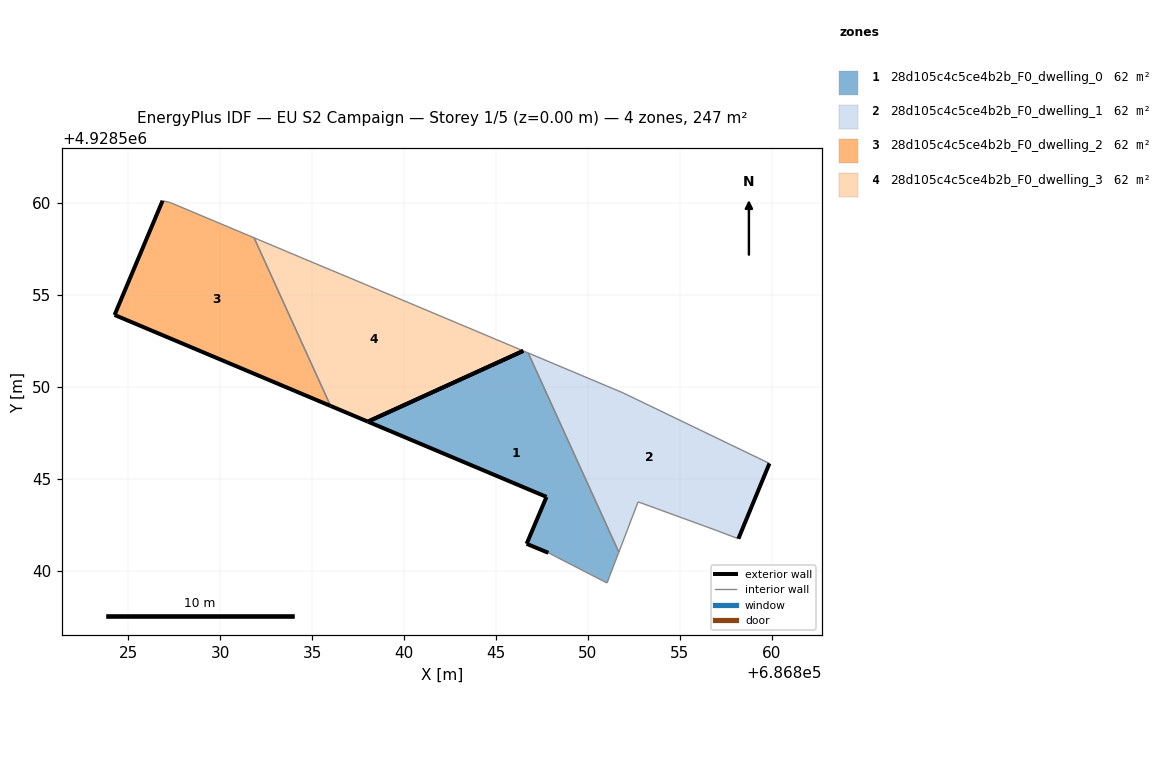
=== STOREY PLAN SPEC (per zone: floor XY polygon, exterior-wall plan segments, windows/doors) ===
zone 1: 28d105c4c5ce4b2b_F0_dwelling_0  (61.6 m²)
  floor: (686851.04, 4928539.34) (686851.68, 4928541.02) (686846.75, 4928551.85) (686846.48, 4928551.96) (686838.03, 4928548.11) (686847.75, 4928544.02) (686846.67, 4928541.47) (686847.85, 4928540.98)
  exterior wall: (686846.67, 4928541.47) – (686847.75, 4928544.02)  [2.8 m]
  exterior wall: (686847.75, 4928544.02) – (686838.03, 4928548.11)  [10.5 m]
  exterior wall: (686847.85, 4928540.98) – (686846.67, 4928541.47)  [1.3 m]
  exterior wall: (686838.03, 4928548.11) – (686846.48, 4928551.96)  [9.3 m]
  interior walls: 4
zone 2: 28d105c4c5ce4b2b_F0_dwelling_1  (61.6 m²)
  floor: (686858.18, 4928541.75) (686859.87, 4928545.84) (686851.90, 4928549.68) (686846.75, 4928551.85) (686851.68, 4928541.02) (686852.73, 4928543.75) (686856.98, 4928542.20)
  exterior wall: (686859.87, 4928545.84) – (686858.18, 4928541.75)  [4.4 m]
  interior walls: 6
zone 3: 28d105c4c5ce4b2b_F0_dwelling_2  (61.6 m²)
  floor: (686836.01, 4928548.97) (686831.85, 4928558.11) (686827.30, 4928560.02) (686826.88, 4928560.12) (686824.27, 4928553.91)
  exterior wall: (686836.01, 4928548.97) – (686824.27, 4928553.91)  [12.7 m]
  exterior wall: (686824.27, 4928553.91) – (686826.88, 4928560.12)  [6.7 m]
  interior walls: 3
zone 4: 28d105c4c5ce4b2b_F0_dwelling_3  (61.6 m²)
  floor: (686846.48, 4928551.96) (686837.09, 4928555.91) (686836.56, 4928556.13) (686834.60, 4928556.95) (686831.85, 4928558.11) (686836.01, 4928548.97) (686838.03, 4928548.11)
  exterior wall: (686838.03, 4928548.11) – (686836.01, 4928548.97)  [2.2 m]
  exterior wall: (686846.48, 4928551.96) – (686838.03, 4928548.11)  [9.3 m]
  interior walls: 5

=== DERIVED (storey summary) ===
Building: EU S2 Campaign
Storey: 1 of 5  (floor level z = 0.00 m)
Storey gross floor area: 246.5 m²
Zones on this storey: 4
  - 28d105c4c5ce4b2b_F0_dwelling_0: floor 61.6 m²; exterior wall 23.9 m (71.6 m²); WWR 0.0%
  - 28d105c4c5ce4b2b_F0_dwelling_1: floor 61.6 m²; exterior wall 4.4 m (13.3 m²); WWR 0.0%
  - 28d105c4c5ce4b2b_F0_dwelling_2: floor 61.6 m²; exterior wall 19.5 m (58.4 m²); WWR 0.0%
  - 28d105c4c5ce4b2b_F0_dwelling_3: floor 61.6 m²; exterior wall 11.5 m (34.4 m²); WWR 0.0%
Zone adjacency (shared interzone walls):
  - 28d105c4c5ce4b2b_F0_dwelling_0 ↔ 28d105c4c5ce4b2b_F0_dwelling_1
  - 28d105c4c5ce4b2b_F0_dwelling_2 ↔ 28d105c4c5ce4b2b_F0_dwelling_3